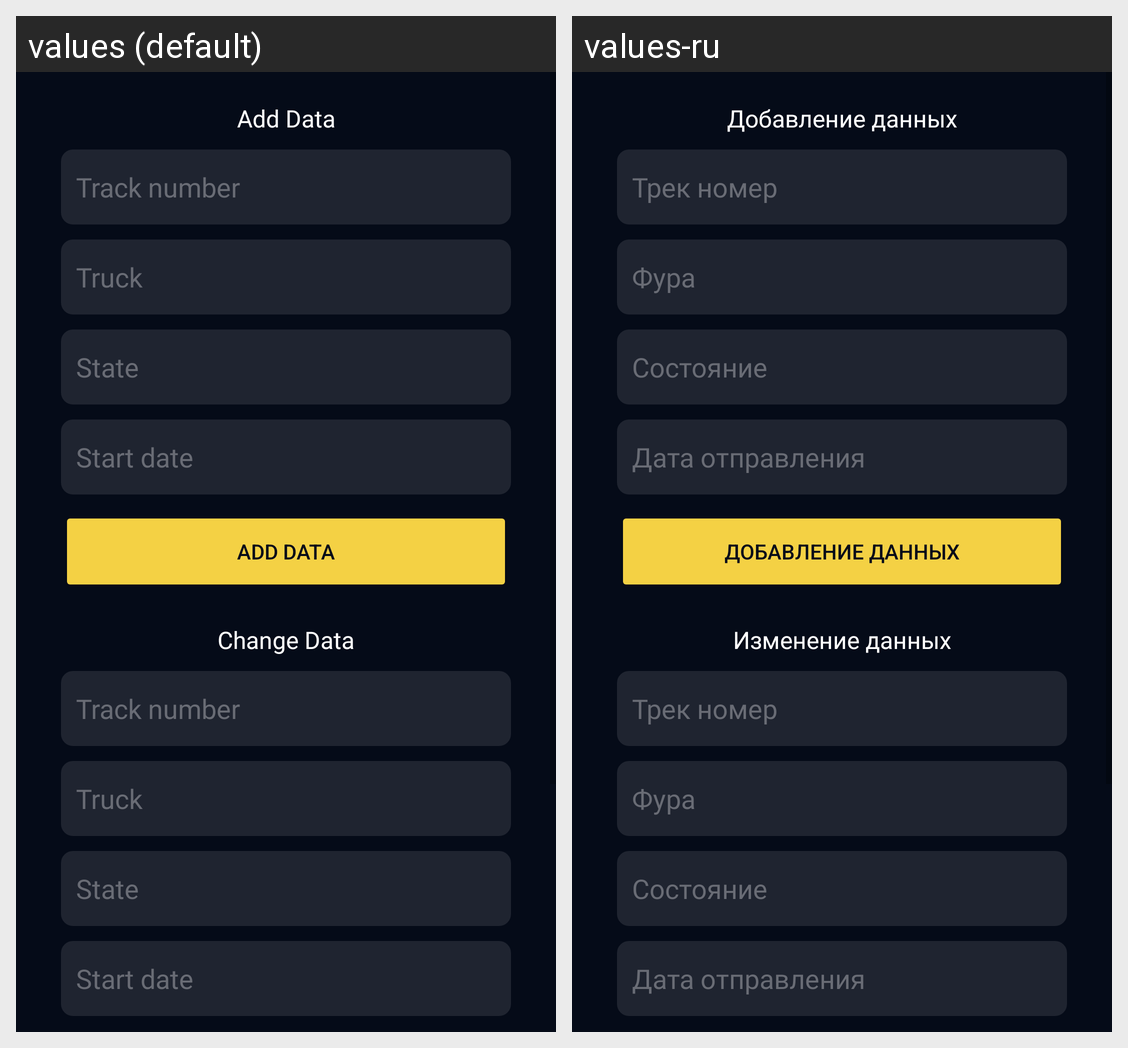

The same Android screen rendered under two of its app's locales, left to right. List the strings drawn on it with the default value and each locale's translation.
Android screen res/layout/fragment_adding.xml rendered under 2 locales, left to right: values (default), values-ru. Device: Nexus 5 (rendered at 1080×1920; each locale shown at half size, 540×960, under a caption strip naming it); theme Theme.Trucks.
Strings drawn on this screen, with the default value and each locale's value (text and hints the layout hard-codes, and strings that could not be matched under every locale, appear in the picture but are not listed):

add
  values: Add Data
  values-ru: Добавление данных

track_number_in
  values: Track number
  values-ru: Трек номер

truck_in
  values: Truck
  values-ru: Фура

state_in
  values: State
  values-ru: Состояние

start_date_in
  values: Start date
  values-ru: Дата отправления

change
  values: Change Data
  values-ru: Изменение данных
